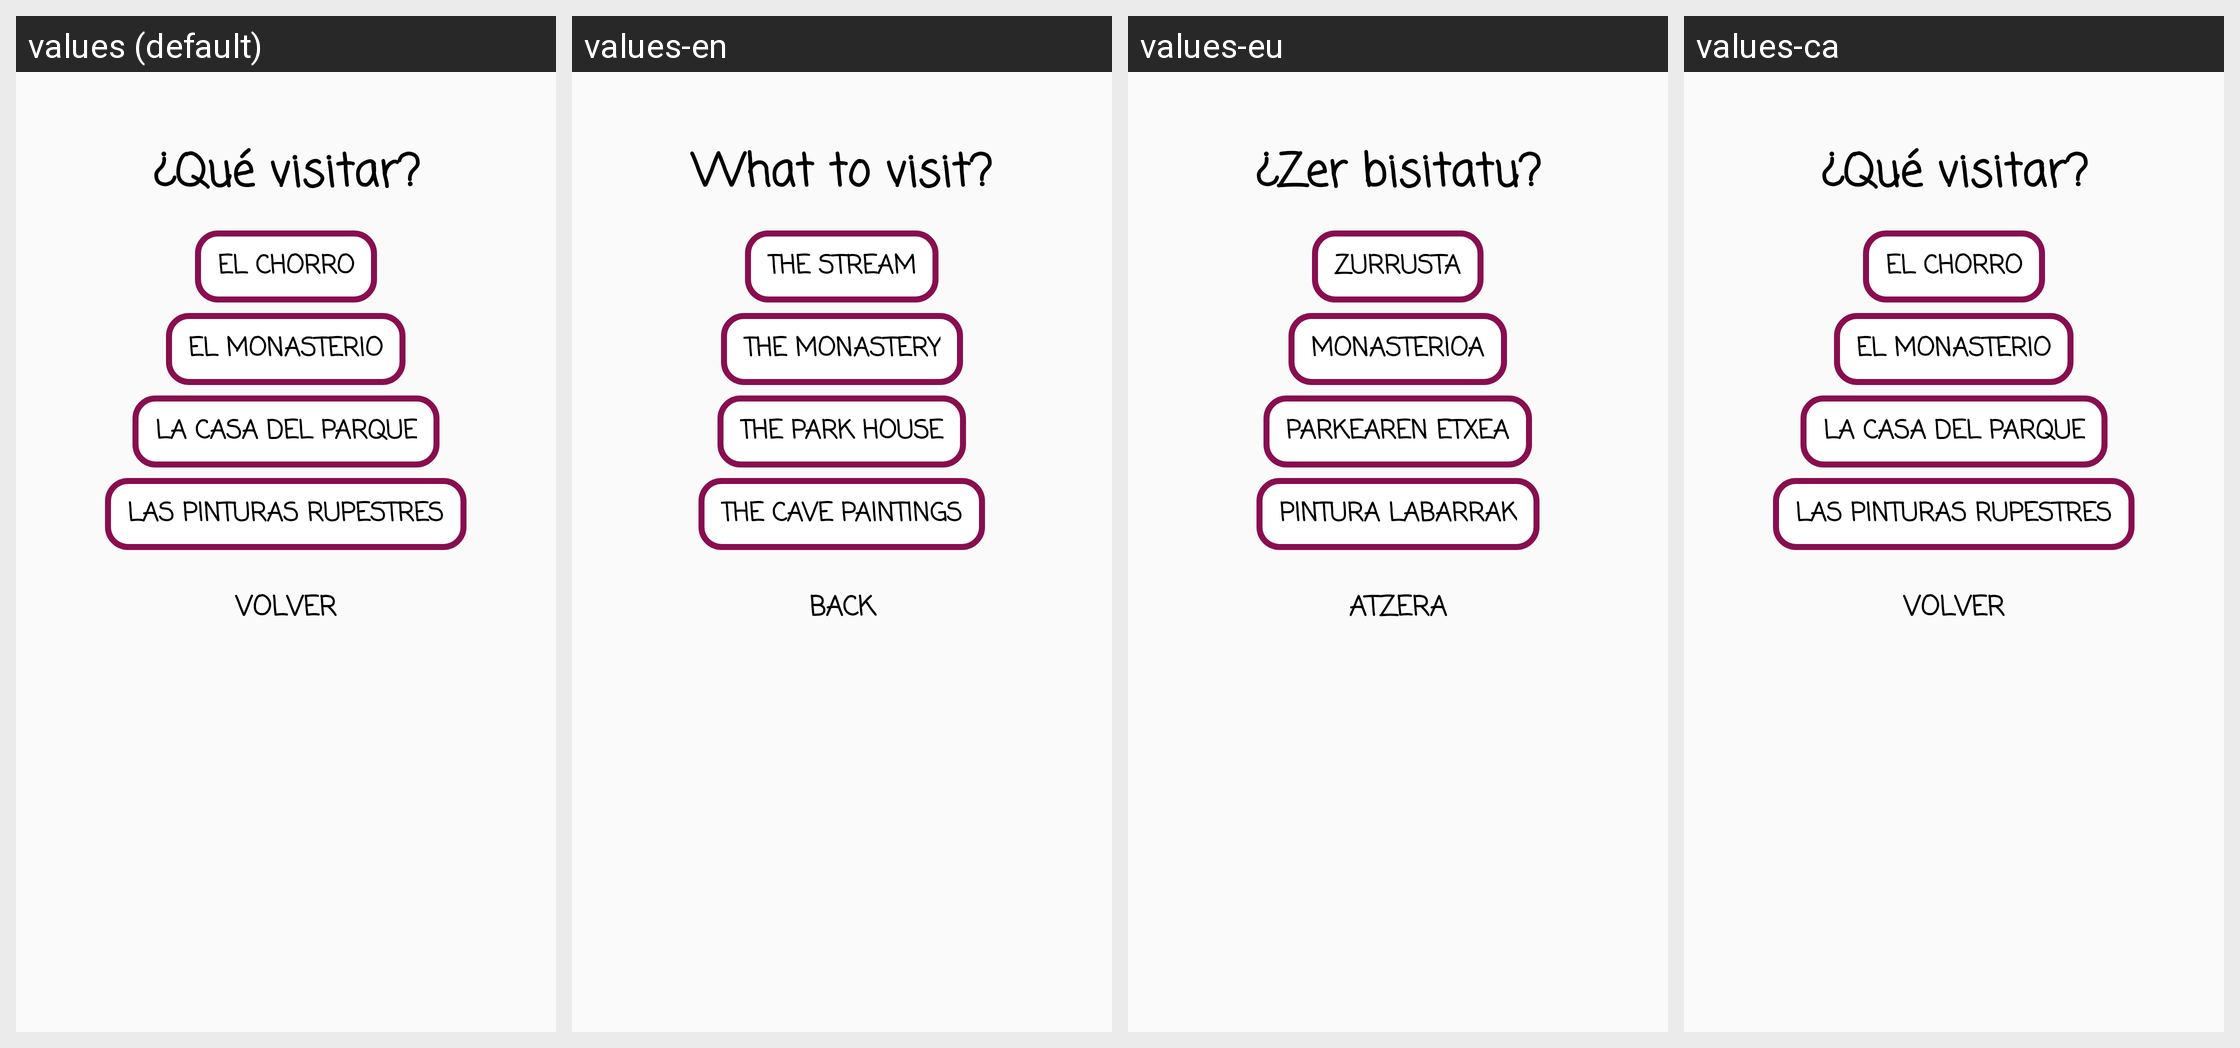

Locale-by-locale string values for the Android screen shown in this grid:
Android screen res/layout/fragment_batuecas_elector.xml rendered under 4 locales, left to right: values (default), values-en, values-eu, values-ca. Device: Nexus 5 (rendered at 1080×1920; each locale shown at half size, 540×960, under a caption strip naming it); theme Theme.AppCompat.Light.NoActionBar.
Other locales in the repository, not shown: values-de, values-fr.
Strings drawn on this screen, with the default value and each locale's value (text and hints the layout hard-codes, and strings that could not be matched under every locale, appear in the picture but are not listed):

quevisitar
  values: ¿Qué visitar?
  values-en: What to visit?
  values-eu: ¿Zer bisitatu?
  values-ca: ¿Qué visitar?

el_chorro
  values: El Chorro
  values-en: The stream
  values-eu: Zurrusta
  values-ca: El Chorro  [not translated; the default value is used]

el_monasterio
  values: El Monasterio
  values-en: The Monastery
  values-eu: Monasterioa
  values-ca: El Monasterio  [not translated; the default value is used]

la_casa_del_parque
  values: La Casa del Parque
  values-en: The park house
  values-eu: Parkearen Etxea
  values-ca: La Casa del Parque  [not translated; the default value is used]

las_pinturas_rupestres
  values: Las Pinturas Rupestres
  values-en: The Cave Paintings
  values-eu: Pintura labarrak
  values-ca: Las Pinturas Rupestres  [not translated; the default value is used]

volver
  values: Volver
  values-en: Back
  values-eu: Atzera
  values-ca: Volver
